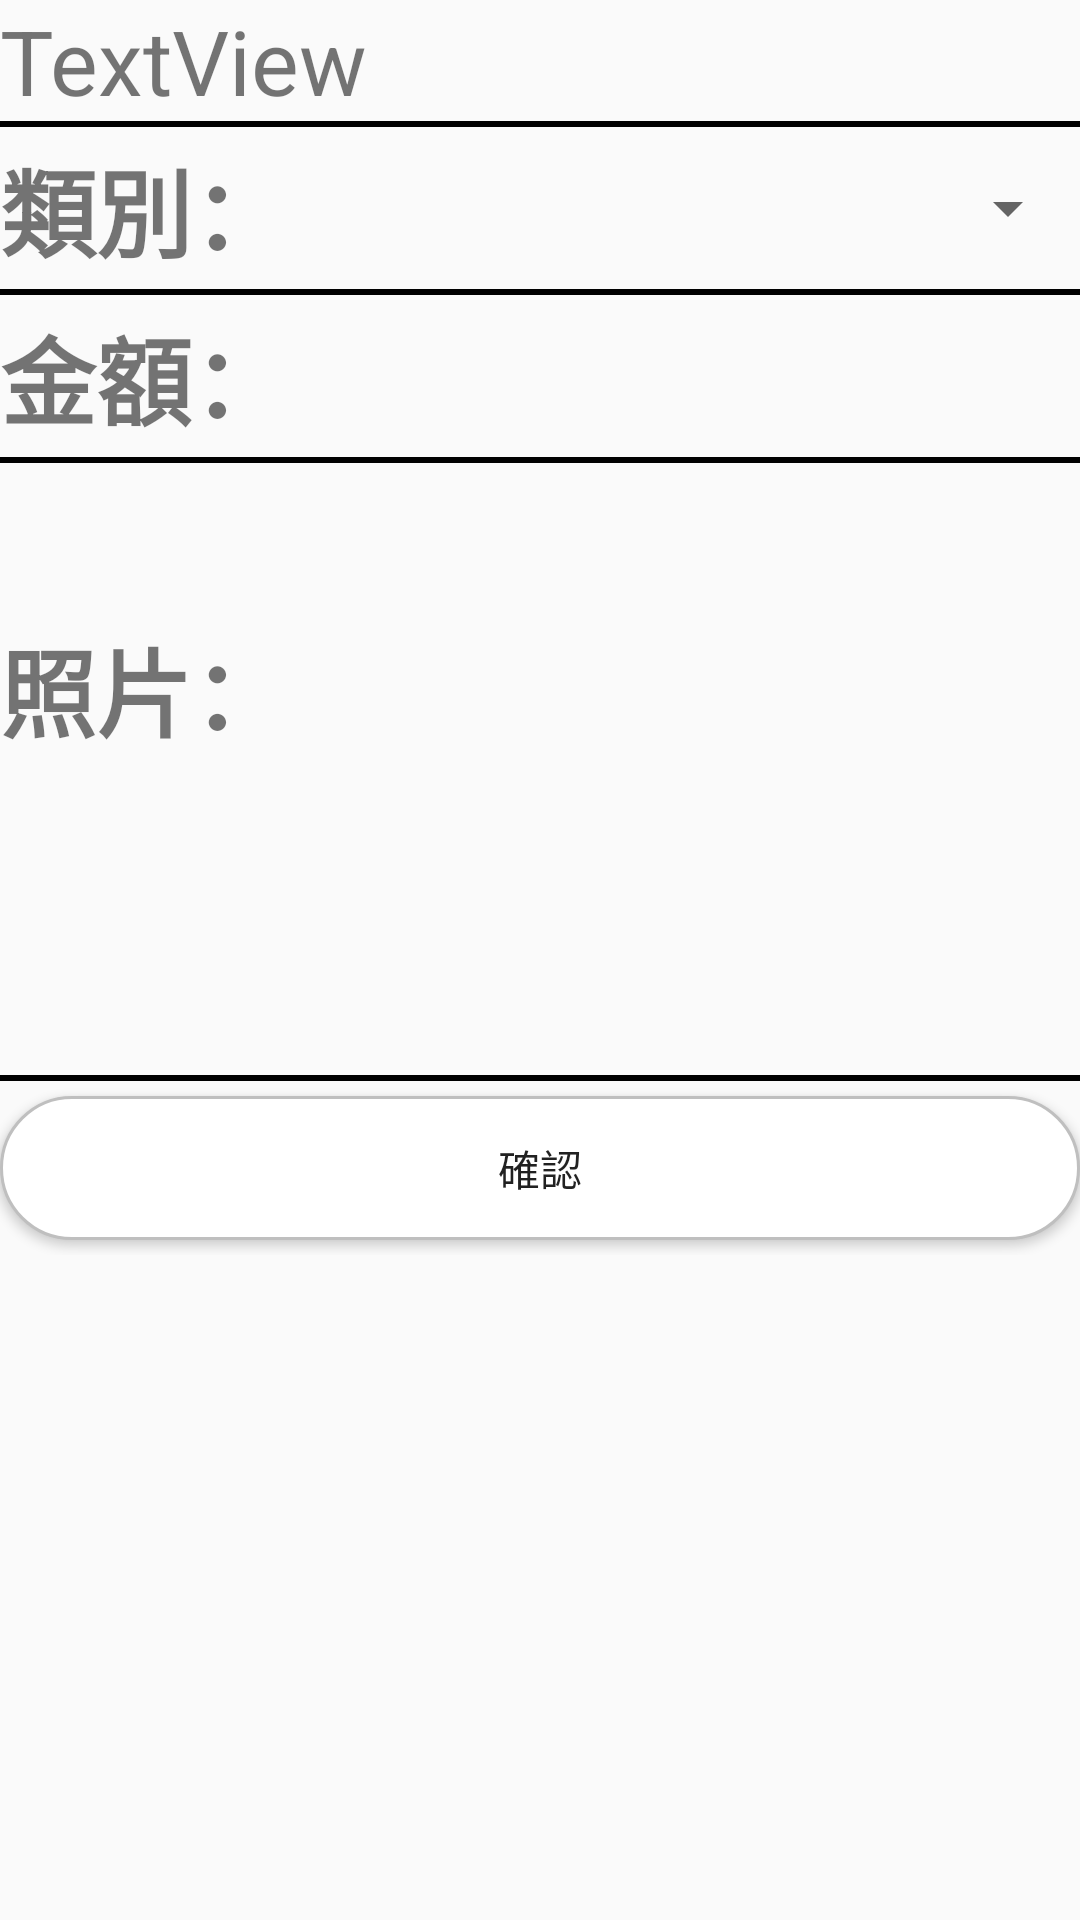

Write the Android layout XML for this screen, with the resource values it uses.
<!-- AndroidManifest.xml: application theme AppTheme -->
<!-- res/layout/activity_tab5_1.xml -->
<?xml version="1.0" encoding="utf-8"?>
<LinearLayout xmlns:android="http://schemas.android.com/apk/res/android"
    xmlns:app="http://schemas.android.com/apk/res-auto"
    xmlns:tools="http://schemas.android.com/tools"
    android:layout_width="match_parent"
    android:layout_height="match_parent"
    android:orientation="vertical"
    tools:context="com.example.oosam.tabbedexample.Tab5_1">

    <LinearLayout
        android:layout_width="399dp"
        android:layout_height="wrap_content"
        android:layout_weight="0"
        android:orientation="horizontal">

        <TextView
            android:id="@+id/textView"
            android:layout_width="wrap_content"
            android:layout_height="wrap_content"
            android:layout_weight="1"
            android:text="TextView"
            android:textSize="30sp" />
    </LinearLayout>

    <ImageView
        android:layout_width="fill_parent"
        android:layout_height="2dp"
        android:background="#000000" />

    <LinearLayout
        android:layout_width="match_parent"
        android:layout_height="54dp"
        android:layout_weight="0"
        android:orientation="horizontal">

        <TextView
            android:id="@+id/textView2"
            android:layout_width="wrap_content"
            android:layout_height="match_parent"
            android:layout_weight="0"
            android:gravity="center"
            android:text="類別："
            android:textSize="32sp"
            android:textStyle="bold" />

        <Spinner
            android:id="@+id/out_class"
            android:layout_width="match_parent"
            android:layout_height="match_parent"
            android:layout_weight="0" />


    </LinearLayout>

    <ImageView
        android:layout_width="fill_parent"
        android:layout_height="2dp"
        android:background="#000000" />

    <LinearLayout
        android:layout_width="match_parent"
        android:layout_height="54dp"
        android:layout_weight="0"
        android:orientation="horizontal">

        <TextView
            android:id="@+id/textView3"
            android:layout_width="wrap_content"
            android:layout_height="match_parent"
            android:layout_weight="0"
            android:gravity="center"
            android:text="金額："
            android:textSize="32sp"
            android:textStyle="bold" />

        <EditText
            android:id="@+id/et_1"
            android:layout_width="wrap_content"
            android:layout_height="match_parent"
            android:layout_weight="0"
            android:background="@null"
            android:ems="10"
            android:gravity="center"
            android:inputType="number"
            android:textColor="#000000"
            android:textCursorDrawable="@null"
            android:textSize="32sp" />
    </LinearLayout>

    <ImageView
        android:layout_width="fill_parent"
        android:layout_height="2dp"
        android:background="#000000" />

    <LinearLayout
        android:layout_width="match_parent"
        android:layout_height="150dp"
        android:layout_weight="0"
        android:orientation="horizontal">

        <TextView
            android:id="@+id/textView4"
            android:layout_width="wrap_content"
            android:layout_height="match_parent"
            android:layout_weight="0"
            android:gravity="center"
            android:text="照片："
            android:textSize="32sp"
            android:textStyle="bold" />

        <ImageView
            android:id="@+id/imageview"
            android:layout_width="100dp"
            android:layout_height="100dp"
            android:layout_weight="0"
            android:scaleType="centerCrop" />
        <ImageView
            android:id="@+id/imageview2"
            android:layout_width="100dp"
            android:layout_height="100dp"
            android:layout_weight="0"
            android:scaleType="centerCrop" />



    </LinearLayout>

    <LinearLayout
        android:layout_width="match_parent"
        android:layout_height="54dp"
        android:layout_weight="0"
        android:orientation="horizontal">


        <ImageButton
            android:id="@+id/imageButton1"
            android:layout_width="wrap_content"
            android:layout_height="wrap_content"
            android:layout_weight="1"
            android:background="#00000000"
            android:onClick="onGet"
            app:srcCompat="@drawable/camera" />
    </LinearLayout>

    <ImageView
        android:layout_width="fill_parent"
        android:layout_height="2dp"
        android:background="#000000" />

    <LinearLayout
        android:layout_width="match_parent"
        android:layout_height="wrap_content"
        android:layout_weight="0"
        android:orientation="horizontal">

        <android.support.v7.widget.AppCompatButton
            android:id="@+id/btn6"
            android:layout_width="match_parent"
            android:layout_height="wrap_content"
            android:layout_marginTop="5dp"
            android:layout_marginBottom="5dp"
            android:padding="12dp"
            android:background="@drawable/button"
            android:onClick="add_build"
            android:text="確認" />
    </LinearLayout>


</LinearLayout>
<!-- resources referenced by this layout -->
<resources>
  <!-- drawable button (drawable) -->
  <?xml version="1.0" encoding="utf-8"?>
  <selector xmlns:android="http://schemas.android.com/apk/res/android">
      <item
          android:state_pressed="true">
          <shape>
              <solid
                  android:color="@color/colorAccent"/>
              <stroke
                  android:color="@color/colorLine"
                  android:width="1dp"/>
              <corners
                  android:radius="50dp"/>
          </shape>
      </item>
      <item>
          <shape>
              <solid
                  android:color="@color/white"/>
              <stroke
                  android:color="@color/grey"
                  android:width="1dp"/>
              <corners
                  android:radius="50dp"/>
          </shape>
      </item>
  
  </selector>
  <!-- drawable camera: png bitmap (drawable-v24, 736 bytes) -->
  <style name="AppTheme" parent="Theme.AppCompat.Light.DarkActionBar">
          
          <item name="colorPrimary">@color/colorPrimary2</item>
          <item name="colorPrimaryDark">@color/colorPrimaryDark2</item>
          <item name="colorAccent">@color/colorAccent</item>
      </style>
  <color name="colorAccent">#FF4081</color>
  <color name="colorLine">#000000</color>
  <color name="white">#ffffff</color>
  <color name="grey">#bfbfbf</color>
  <color name="colorPrimary2">#00FFFF</color>
  <color name="colorPrimaryDark2">#00BBFF</color>
</resources>
